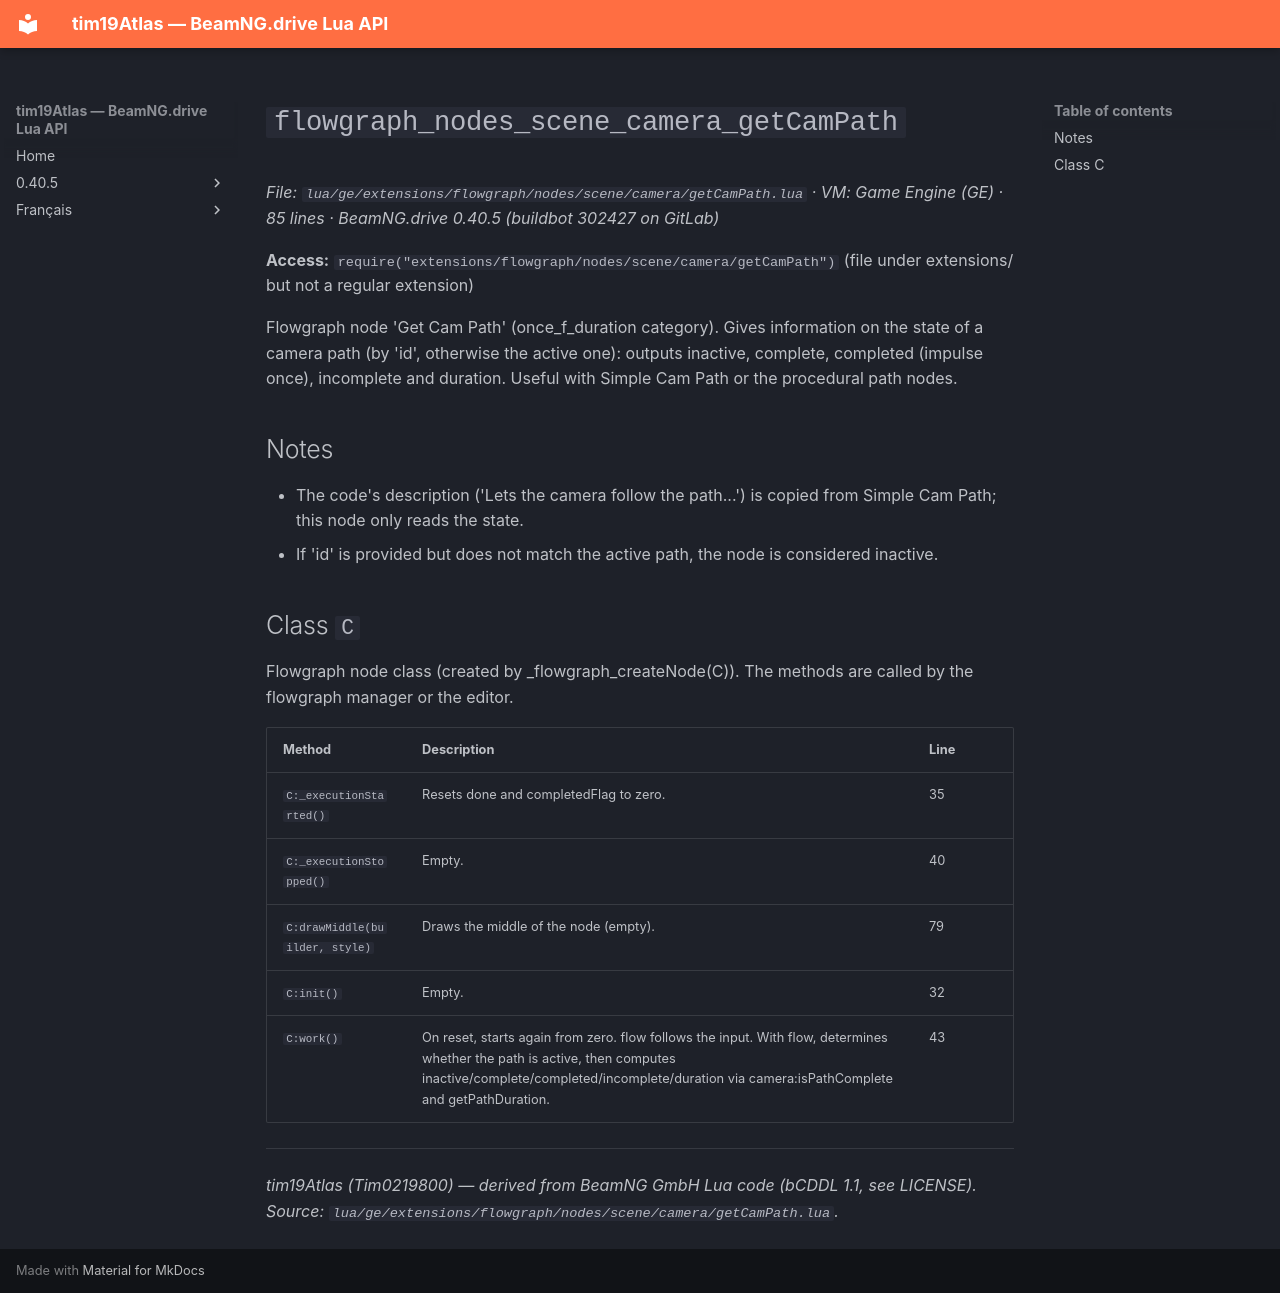

repository: Tim0219800/beamng-lua-atlas · page: 0.40.5/ge/extensions/flowgraph/nodes/scene/camera/getCamPath.html · generator: mkdocs

# `flowgraph_nodes_scene_camera_getCamPath`

*File: `lua/ge/extensions/flowgraph/nodes/scene/camera/getCamPath.lua` · VM: Game Engine (GE) · 85 lines · BeamNG.drive 0.40.5 (buildbot 302427 on GitLab)*

**Access:** `require("extensions/flowgraph/nodes/scene/camera/getCamPath")` (file under extensions/ but not a regular extension)

Flowgraph node 'Get Cam Path' (once_f_duration category). Gives information on the state of a camera path (by 'id', otherwise the active one): outputs inactive, complete, completed (impulse once), incomplete and duration. Useful with Simple Cam Path or the procedural path nodes.

## Notes

- The code's description ('Lets the camera follow the path...') is copied from Simple Cam Path; this node only reads the state.
- If 'id' is provided but does not match the active path, the node is considered inactive.

## Class `C`

Flowgraph node class (created by _flowgraph_createNode(C)). The methods are called by the flowgraph manager or the editor.

| Method | Description | Line |
|---|---|---|
| `C:_executionStarted()` | Resets done and completedFlag to zero. | 35 |
| `C:_executionStopped()` | Empty. | 40 |
| `C:drawMiddle(builder, style)` | Draws the middle of the node (empty). | 79 |
| `C:init()` | Empty. | 32 |
| `C:work()` | On reset, starts again from zero. flow follows the input. With flow, determines whether the path is active, then computes inactive/complete/completed/incomplete/duration via camera:isPathComplete and getPathDuration. | 43 |

---
*tim19Atlas (Tim0219800) — derived from BeamNG GmbH Lua code (bCDDL 1.1, see LICENSE). Source: `lua/ge/extensions/flowgraph/nodes/scene/camera/getCamPath.lua`.*
